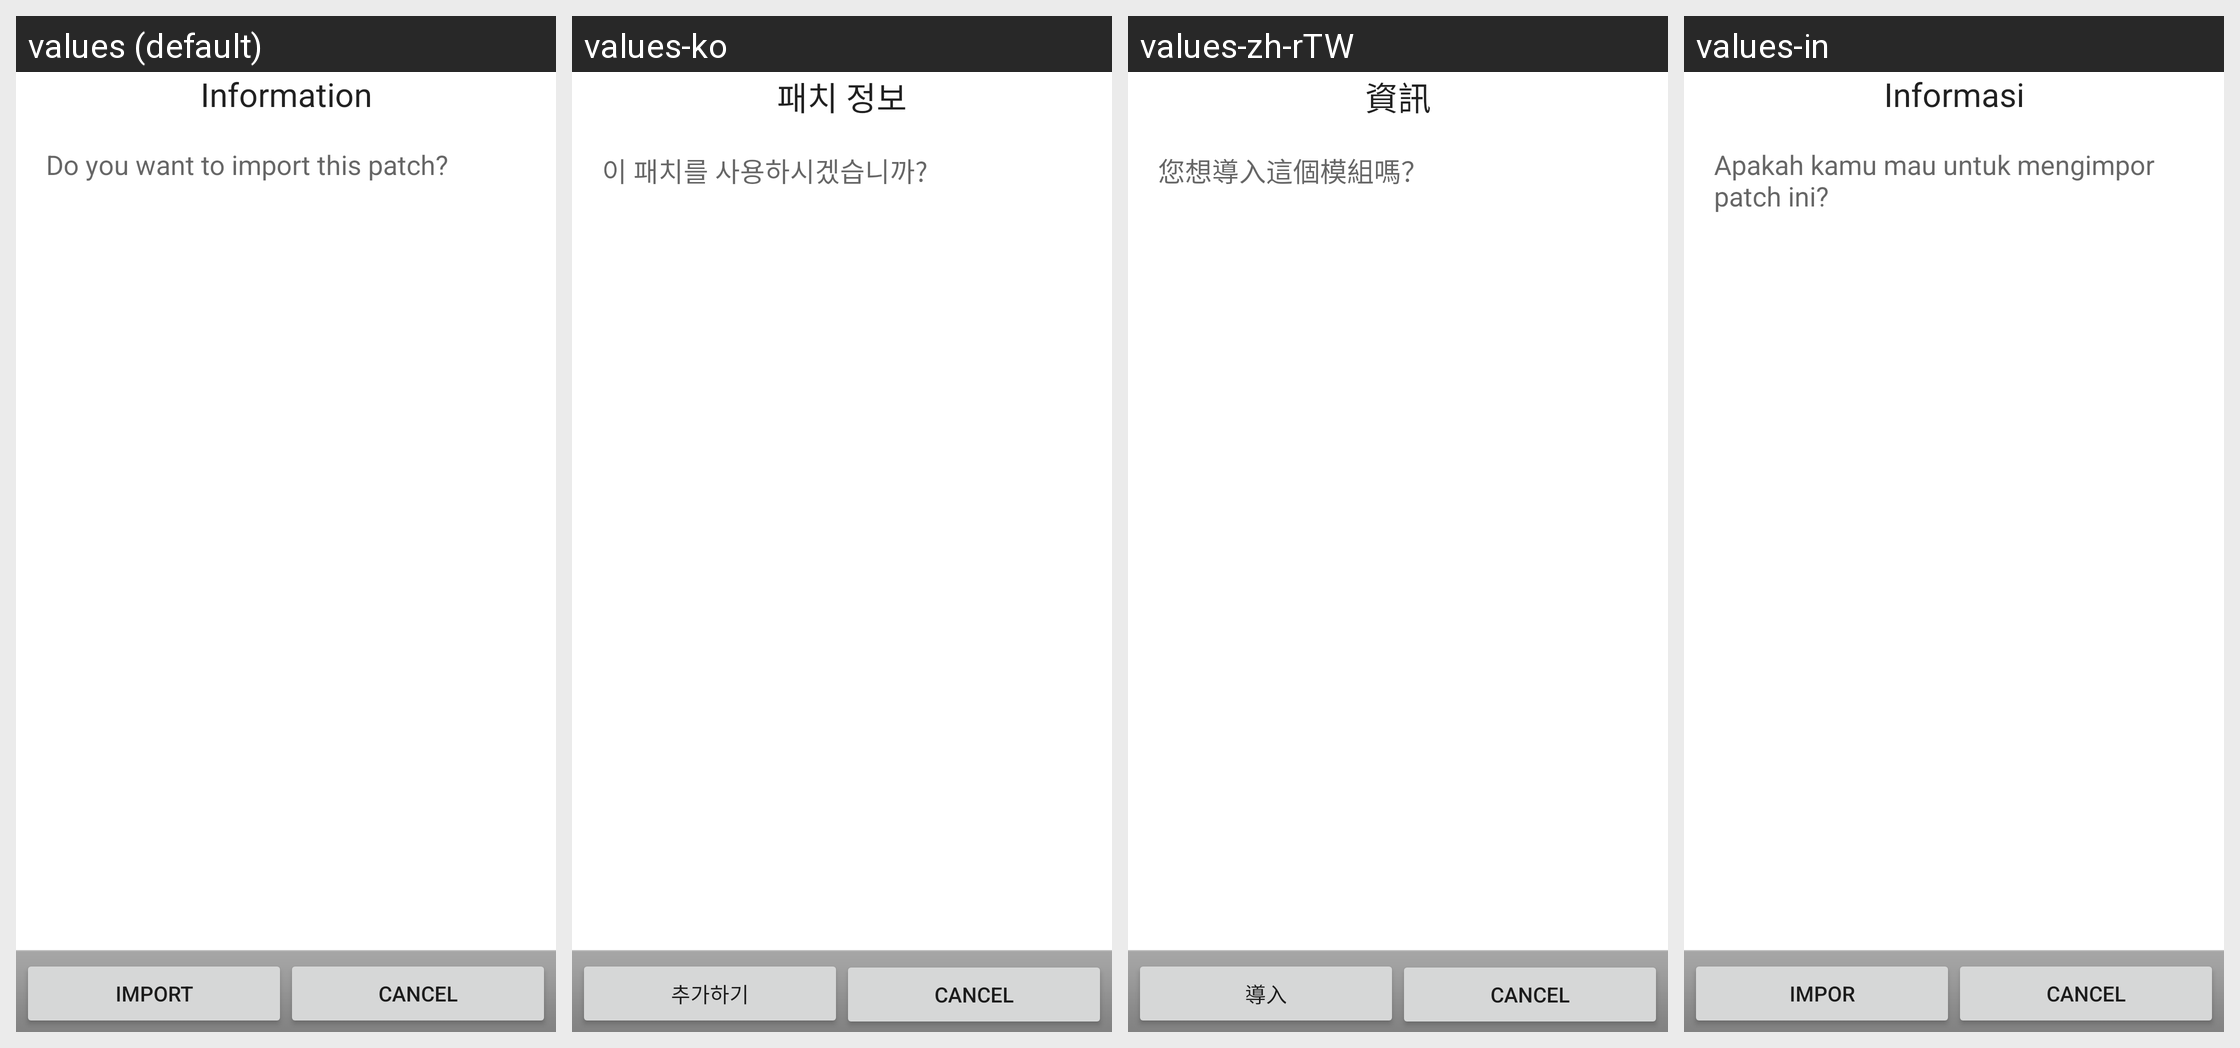

Here is an Android app screen in its default locale and in the app's own translations. Write out the translated-string differences for the strings that appear on this screen.
Android screen res/layout/import_confirm.xml rendered under 4 locales, left to right: values (default), values-ko, values-zh-rTW, values-in. Device: Nexus 5 (rendered at 1080×1920; each locale shown at half size, 540×960, under a caption strip naming it); theme Theme.MaterialComponents.DayNight.NoActionBar.
Other locales in the repository, not shown: values-de, values-es, values-fi, values-fr, values-hr, values-it, values-pl, values-pt, values-ru, values-zh-rCN.
Strings drawn on this screen, with the default value and each locale's value (text and hints the layout hard-codes, and strings that could not be matched under every locale, appear in the picture but are not listed):

manage_patches_info
  values: Information
  values-ko: 패치 정보
  values-zh-rTW: 資訊
  values-in: Informasi

manage_patches_import_confirm
  values: Do you want to import this patch?
  values-ko: 이 패치를 사용하시겠습니까?
  values-zh-rTW: 您想導入這個模組嗎？
  values-in: Apakah kamu mau untuk mengimpor patch ini?

manage_patches_import
  values: Import
  values-ko: 추가하기
  values-zh-rTW: 導入
  values-in: Impor
